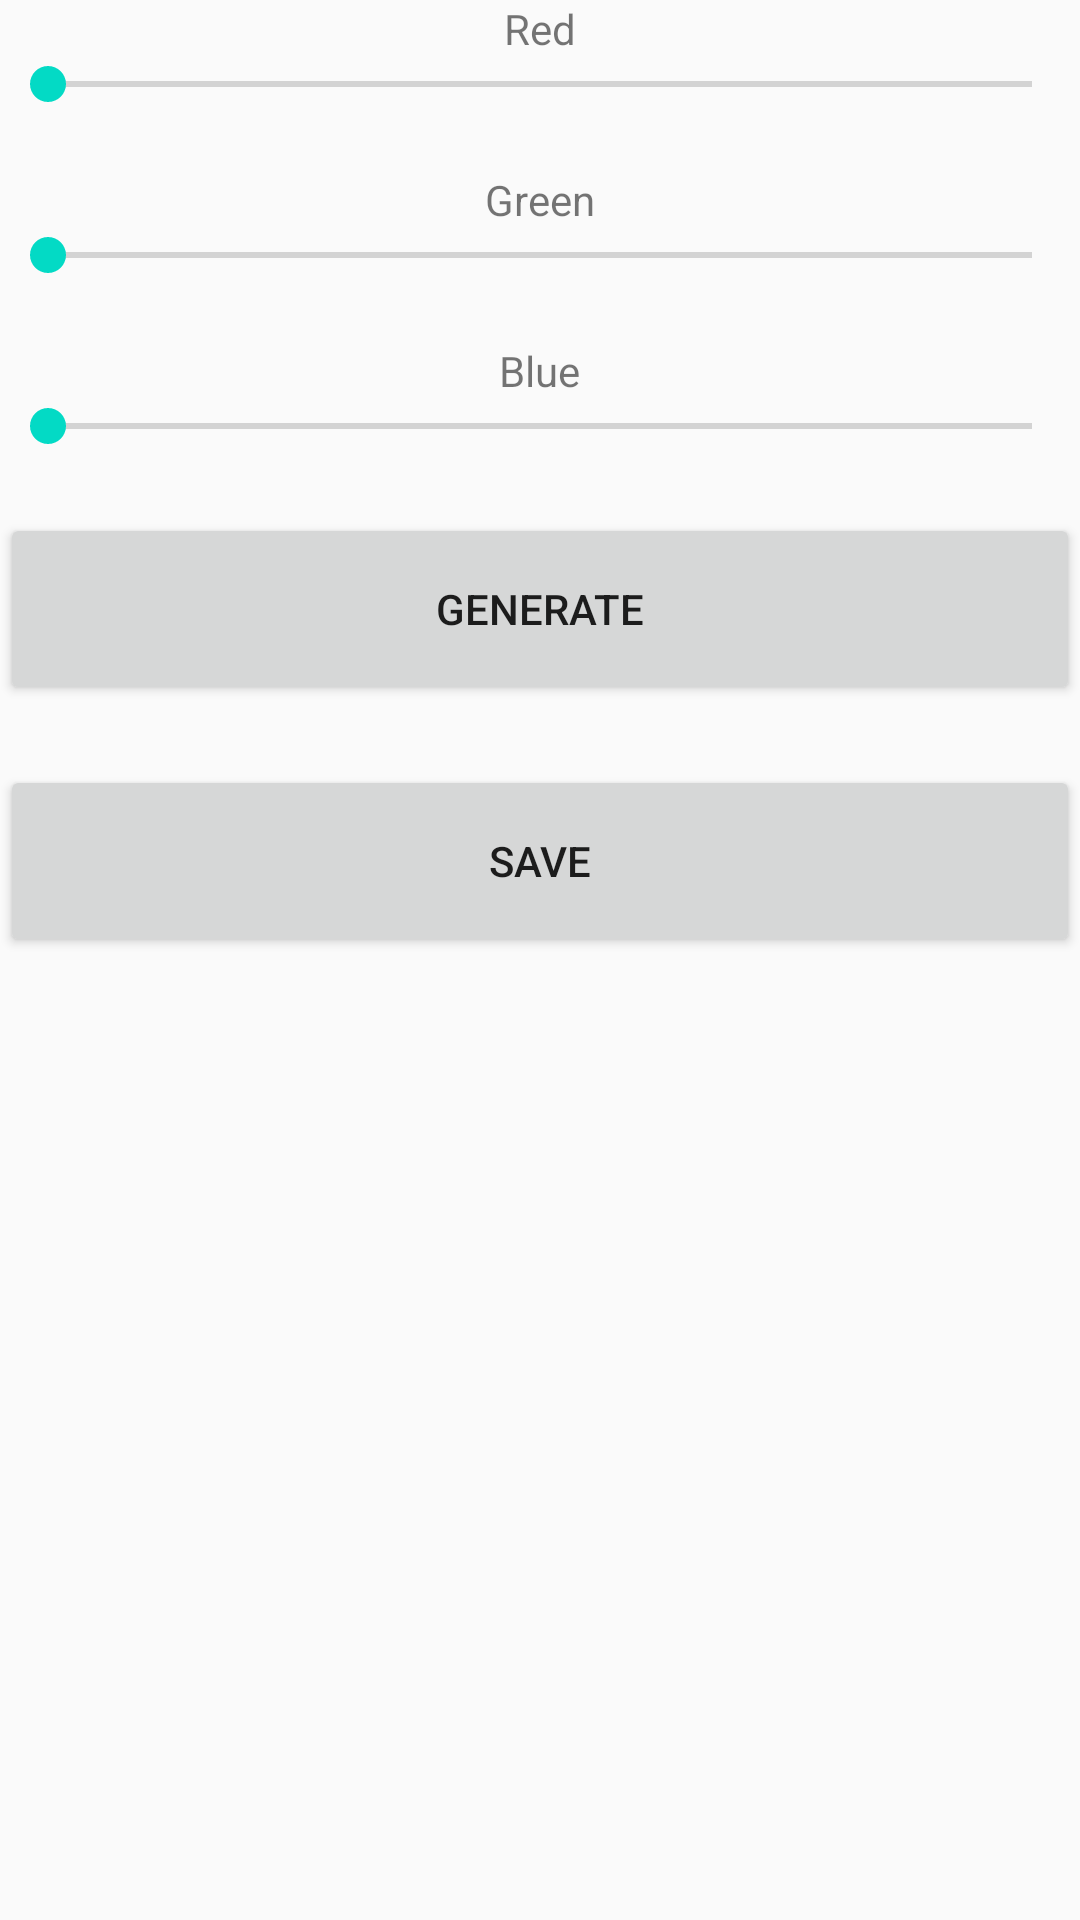

Produce the Android XML layout that renders to this screen, including the resource entries it uses.
<!-- AndroidManifest.xml: application theme AppTheme -->
<!-- res/layout/activity_color.xml -->
<?xml version="1.0" encoding="utf-8"?>
<ScrollView
    xmlns:android="http://schemas.android.com/apk/res/android"
    xmlns:tools="http://schemas.android.com/tools"
    android:layout_width="match_parent"
    android:layout_height="match_parent"
    tools:context="com.example.armin.color_pallette.ColorActivity">

    <LinearLayout
        android:id="@+id/idLinearLayout"
        android:layout_width="match_parent"
        android:layout_height="wrap_content"
        android:orientation="vertical"
        >

        <TextView
            android:id="@+id/redSeekBartv"
            style="@style/TextView_Style"
            android:text="@string/red"/>

        <SeekBar
            android:id="@+id/redSeekBar"
            style="@style/SeekBar_Style"/>


        <TextView
            android:id="@+id/greenSeekBartv"
            style="@style/TextView_Style"
            android:text="@string/green"/>

        <SeekBar
            android:id="@+id/greenSeekBar"

            style="@style/SeekBar_Style"/>


        <TextView
            android:id="@+id/blueSeekBartv"
            style="@style/TextView_Style"
            android:text="@string/blue"/>

        <SeekBar
            android:id="@+id/blueSeekBar"

            style="@style/SeekBar_Style"/>

        <Button
            android:id="@+id/generateButton"

            android:layout_width="match_parent"
            android:layout_height="64dp"
            android:layout_marginBottom="20dp"
            android:text="@string/generate"/>

        <Button
            android:id="@+id/saveButton"
            android:layout_width="match_parent"
            android:layout_height="64dp"
            android:text="@string/save"/>

    </LinearLayout>
</ScrollView>
<!-- resources referenced by this layout -->
<resources>
  <string name="blue">Blue</string>
  <string name="generate">GENERATE</string>
  <string name="green">Green</string>
  <string name="red">Red</string>
  <string name="save">SAVE</string>
  <style name="SeekBar_Style">
          <item name="android:max">255</item>
          <item name="android:layout_width">match_parent</item>
          <item name="android:layout_height">wrap_content</item>
          <item name="android:layout_marginBottom">20dp</item>
      </style>
  <style name="TextView_Style">
          <item name="android:layout_width">wrap_content</item>
          <item name="android:layout_height">wrap_content</item>
          <item name="android:layout_gravity">center</item>
      </style>
  <style name="AppTheme" parent="Theme.AppCompat.Light.DarkActionBar">
          
          <item name="colorPrimary">@color/colorPrimary</item>
          <item name="colorPrimaryDark">@color/colorPrimaryDark</item>
          <item name="colorAccent">@color/colorAccent</item>
      </style>
  <!-- not gathered from this repository: default colours our renderer supplied (Android Studio template values) -->
  <color name="colorPrimary">#FF6200EE</color>
  <color name="colorPrimaryDark">#FF3700B3</color>
  <color name="colorAccent">#FF03DAC5</color>
</resources>
